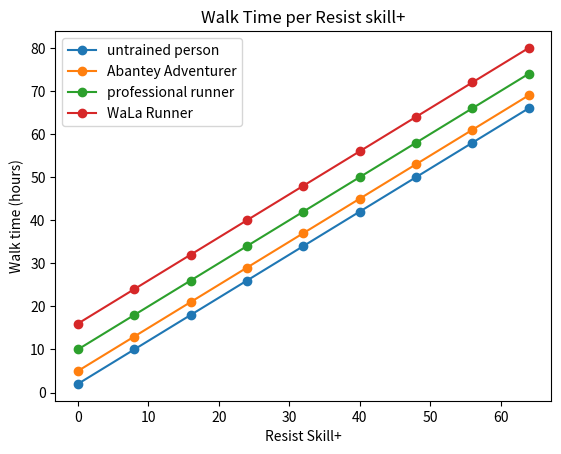
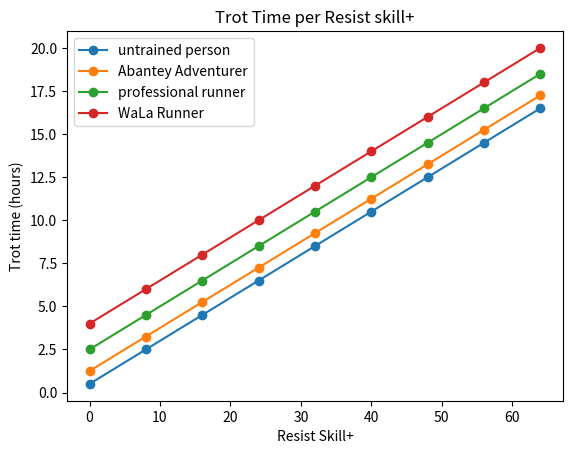
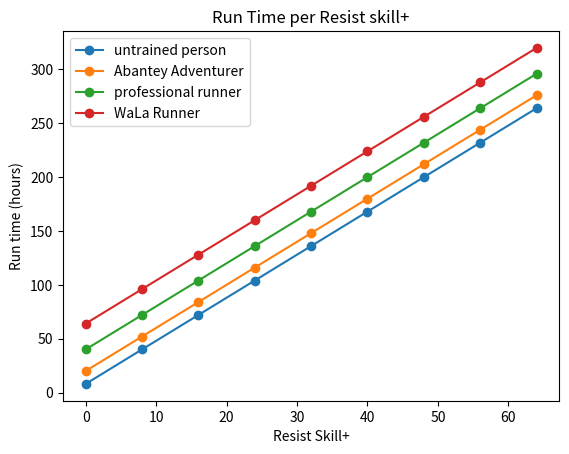
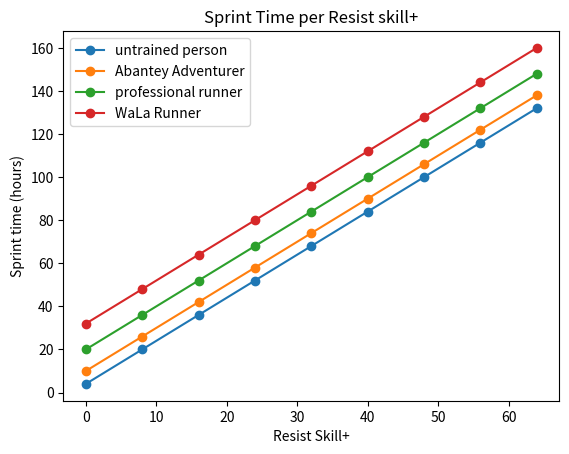

Python code for these plots, in order:
import matplotlib.pyplot as plt
import numpy as np

people = {
    "minimum": {
        "name": "7 year old",
        "con_stat": 6,
        "skill": 0,
        "level": 0,
        "stb": 0
    },
    "untrained": {
        "name": "untrained person",
        "con_stat": 10,
        "skill": 3,
        "level": 1,
        "stb": 0
    },
    "highschool": {
        "name": "high school runner",
        "con_stat": 14,
        "skill": 10,
        "level": 1,
        "stb": 0
    },

    "peak_human": {
        "name": "professional runner",
        "con_stat": 18,
        "skill": 74,
        "level": 5,
        "stb": 4
    },

    "adventurer": {
        "name": "Abantey Adventurer",
        "con_stat": 16,
        "skill": 18,
        "level": 2,
        "stb": 2
    },
    "wala": {
        "name": "WaLa Runner",
        "con_stat": 24,
        "skill": 76,
        "level": 5,
        "stb": 10
    }
}


#
# data area
#

old_constants = {
        "walk": [30, 1, "min"],
        "trot": [2, .0833, "min"], 
        "run": [60, 5, "sec"], 
        "sprint": [2, 1, "sec"], 
    }

test_constants = {
        "walk": [1, 'n/a', "hrs"], 
        "trot": [4, 'n/a', "hours"], 
        "run": [.25, 'n/a', "min"], 
        "sprint": [.5, 'n/a', "sec"], 
    }

def old_max_time(type, person):
    constants = old_constants
    return constants[type][0] * (person["con_stat"]) + person["skill"]*constants[type][1]

def new_max_time(type, person):
    constants = test_constants
    return (1+(person["level"]+person["stb"]+person["skill"]))/constants[type][0]

#
# end data area
#

#
# test area below
#
print("\nAbantey Run Test\n")
print("Testing formula:")
print("Time = (1+level+con_stb+resist_skill)/constant")

def PrintOldC():
    print("\nOld Constants")
    print("".ljust(10, "_"),"Scale".ljust(10, "_"), "Denominator".ljust(10, "_"), "+Per Physical Skill".ljust(20, "_"))
    for i in old_constants:
        print(str(i).ljust(10),old_constants[i][2].ljust(10), str(old_constants[i][0]).ljust(10), str(old_constants[i][1]).ljust(20))

def PrintNewC():
    print("\nNew Constants")
    print("".ljust(10, "_"), "Scale".ljust(10, "_"), "Base".ljust(10, "_"),"+Per Skill Point".ljust(20, "_"))
    for i in test_constants:
        print(str(i).ljust(10),test_constants[i][2].ljust(10), str(test_constants[i][0]).ljust(10), str(test_constants[i][1]).ljust(20))

def TestOld():
    print("\nOld Values")
    print("Person".ljust(20, "_"), "Walk".ljust(10, "_"), "Trot".ljust(10, "_"), "Run".ljust(10, "_"), "Sprint".ljust(10, "_"))
    for p in people:
        sprint = f"{old_max_time('sprint', people[p])} sec".ljust(10)
        run = f"{round(old_max_time('run', people[p])/60,1)} min".ljust(10)
        trot = f"{round(old_max_time('trot', people[p]), 1)} min".ljust(10)
        walk = f"{round(old_max_time('walk', people[p])/60, 1)} hours".ljust(10)
        print(people[p]["name"].ljust(20),walk, trot, run, sprint)

def TestNew():
    print("\nNew Values")
    print("Person".ljust(20, "_"), "Walk".ljust(10, "_"), "Trot".ljust(10, "_"), "Run".ljust(10, "_"), "Sprint".ljust(10, "_"))
    for p in people:
        sprint = f"{round(new_max_time('sprint', people[p]),1)} sec".ljust(10)
        run = f"{round(new_max_time('run', people[p]),1)} min".ljust(10)
        trot = f"{round(new_max_time('trot', people[p]), 1)} hours".ljust(10)
        walk = f"{round(new_max_time('walk', people[p]), 1)} hours".ljust(10)
        print(people[p]["name"].ljust(20),walk, trot, run, sprint)

PrintNewC()
TestNew()


def plot(speed= "walk", scale="hours", sample = ["untrained", "adventurer","peak_human", "wala"]):
    x = np.arange(0, 72, 8)
    for p in sample:
        times = []
        for i in x:
            people[p]["skill"] = i
            times.append(new_max_time(speed, people[p]))
        plt.plot(x, times, marker='o', linestyle='-', label=people[p]["name"])
    # Add labels and title
    plt.xlabel('Resist Skill+')
    plt.ylabel(f'{speed.capitalize()} time ({scale})')
    plt.title(f'{speed.capitalize()} Time per Resist skill+')

    # Add a legend
    plt.legend()

    # Display the plot
    #plt.show()
    plt.savefig(f"{speed}_plot.png")
    plt.close()

plot("walk")
plot("trot")
plot("run")
plot("sprint")
